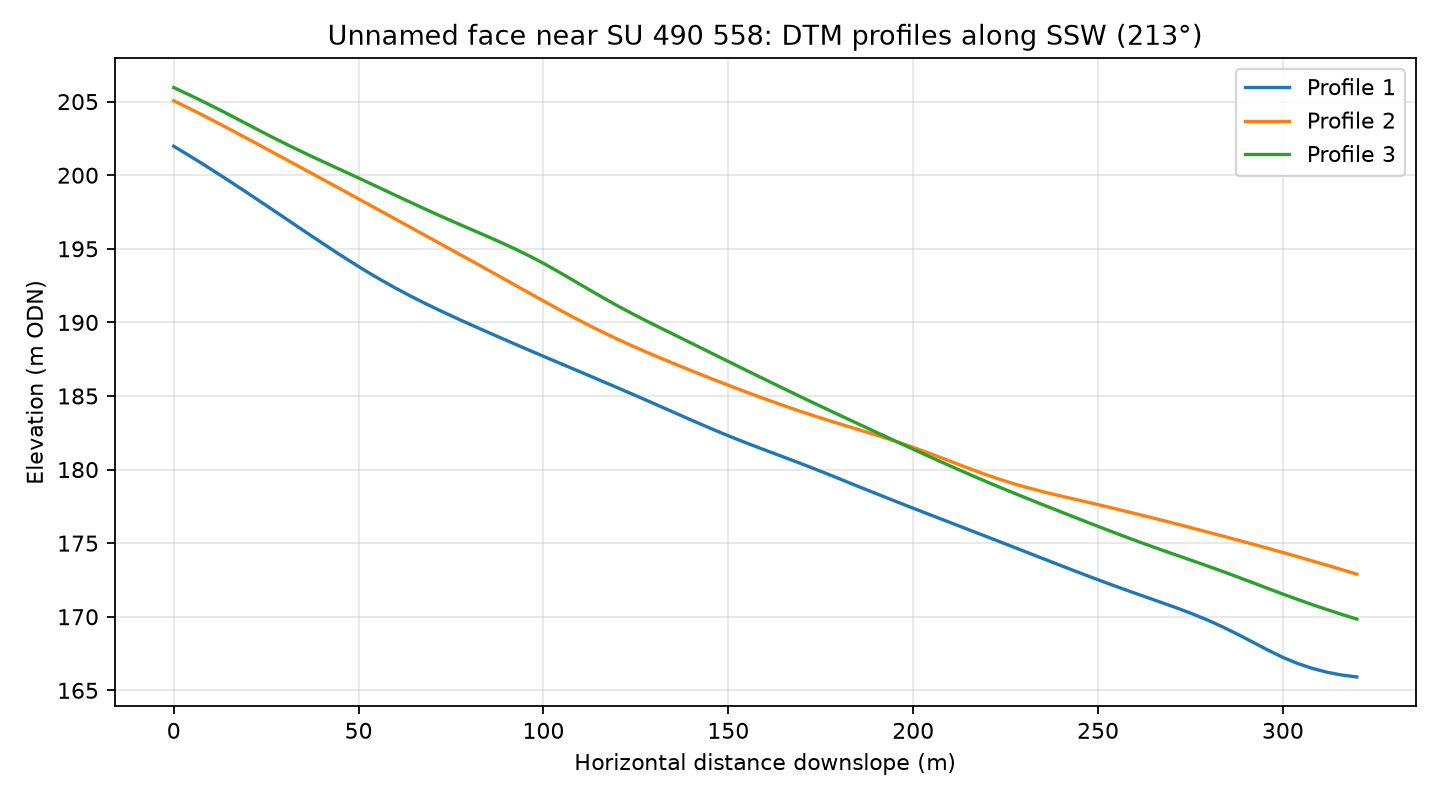

Source data for this figure (header and first rows):
profile, distance_m, elevation_m
1, 0.0, 202
1, 4.0, 201.4
1, 8.0, 200.7
1, 12.0, 200.1
1, 16.0, 199.4
1, 20.0, 198.8
1, 24.0, 198.1
1, 28.0, 197.4
1, 32.0, 196.8
1, 36.0, 196.1
1, 40.0, 195.4
1, 44.0, 194.8
1, 48.0, 194.1
1, 52.0, 193.5
1, 56.0, 192.9
1, 60.0, 192.3
1, 64.0, 191.8
1, 68.0, 191.3
1, 72.0, 190.8
1, 76.0, 190.3
1, 80.0, 189.9
1, 84.0, 189.4
1, 88.0, 189
1, 92.0, 188.6
1, 96.0, 188.1
1, 100.0, 187.7
1, 104.0, 187.3
1, 108.0, 186.8
1, 112.0, 186.4
1, 116.0, 186
1, 120.0, 185.6
1, 124.0, 185.1
1, 128.0, 184.7
1, 132.0, 184.2
1, 136.0, 183.8
1, 140.0, 183.4
1, 144.0, 182.9
1, 148.0, 182.5
1, 152.0, 182.1
1, 156.0, 181.7
1, 160.0, 181.3
1, 164.0, 180.9
1, 168.0, 180.6
1, 172.0, 180.2
1, 176.0, 179.8
1, 180.0, 179.4
1, 184.0, 179
1, 188.0, 178.6
1, 192.0, 178.2
1, 196.0, 177.8
1, 200.0, 177.4
1, 204.0, 177
1, 208.0, 176.6
1, 212.0, 176.2
1, 216.0, 175.8
1, 220.0, 175.4
1, 224.0, 175
1, 228.0, 174.7
1, 232.0, 174.3
1, 236.0, 173.9
... 183 more rows
